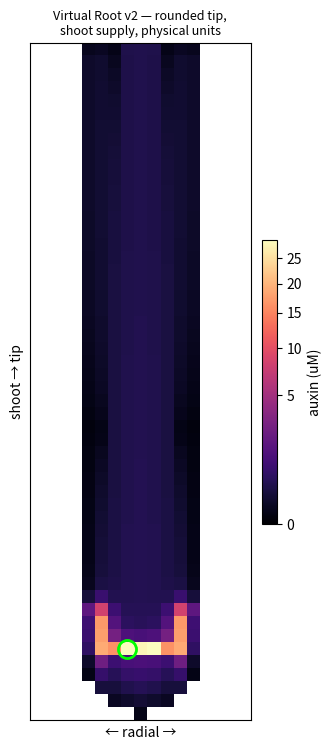

Source code (Python): (Note: this script raises an exception after producing the figure.)
"""
Virtual Root v2 — model-fidelity polish over v1:
  (1) rounded root-tip template (domed cap, not a rectangle),
  (2) smoother shootward gradient (a shoot-derived auxin supply fills the root, so auxin
      is present throughout with the QC still the maximum), and
  (3) physical units: Grieneisen permeabilities in um/s, cell size in um, time in seconds,
      concentrations in uM.
"""
import numpy as np
import matplotlib.pyplot as plt

# ---------- geometry (rounded tip) ----------
R, C = 52, 17
c0 = C // 2
r_qc, r_mer, CAP = 46, 30, 4.7
rows = np.arange(R)[:, None].repeat(C, 1)
rad = np.abs(np.arange(C) - c0)[None, :].repeat(R, 0)
active = np.zeros((R, C), bool)
for r in range(R):
    for c in range(C):
        rd = abs(c - c0)
        if r < r_qc:
            active[r, c] = rd <= 4
        else:                                    # domed cap: quarter-circle taper
            active[r, c] = rd <= np.sqrt(max(0.0, CAP**2 - (r - r_qc)**2))

stele  = rad <= 1; endo = rad == 2; cortex = rad == 3; epi = rad == 4
tip    = rows >= r_qc
qc        = active & (rows == r_qc) & (rad <= 1)
columella = active & (rows > r_qc) & (rad <= 2)
lrc       = active & (rows >= r_qc - 2) & (rad >= 3)

# ---------- physical parameters ----------
L = 10.0                      # cell size (um)
g = 1.0 / L                   # surface/volume factor (1/um) in 2D
EF_BASE, EF_PIN = 1.0, 16.0   # efflux permeability (um/s): none / strong PIN
IN_BASE, IN_AUX1 = 20.0, 42.0 # influx permeability (um/s): baseline / AUX1 (moderate trap)
dt = 0.04                     # s
k  = 0.0012                   # auxin decay (1/s)  -> lets a gradient form
# Production (uM/s): a strong shoot supply fills the root; the tip is the maximum because
# AUX1 traps auxin there, with a small local QC/columella source. A modest baseline keeps
# auxin present throughout (a visible shootward gradient).
S_shoot, P_qc, P_col, P_base = 0.30, 0.025, 0.012, 0.005

# ---------- carrier maps ----------
ef_up = np.full((R, C), EF_BASE); ef_dn = np.full((R, C), EF_BASE)
ef_lf = np.full((R, C), EF_BASE); ef_rt = np.full((R, C), EF_BASE)
rootward  = ((stele | endo) & ~tip) | (cortex & (rows >= r_mer) & ~tip)
shootward = (cortex & (rows < r_mer)) | (epi & (rows < r_mer)) | (epi & tip) | lrc
ef_dn[rootward] = EF_PIN
ef_up[shootward] = EF_PIN
inward = epi & (rows >= r_mer)
ef_rt[inward & (np.arange(C)[None, :] < c0)] = EF_PIN
ef_lf[inward & (np.arange(C)[None, :] > c0)] = EF_PIN
for arr in (ef_up, ef_dn, ef_lf, ef_rt): arr[columella] = EF_PIN   # columella redistributes

pin_in = np.full((R, C), IN_BASE)
pin_in[epi | lrc | columella | qc | (cortex & tip)] = IN_AUX1

prod = np.where(active, P_base, 0.0)
prod[columella] = P_col
prod[qc] = P_qc
prod[0, c0-1:c0+2] = S_shoot              # shoot-derived auxin enters the top of the stele

for arr in (ef_up, ef_dn, ef_lf, ef_rt, pin_in, prod): arr[~active] = 0.0

# ---------- integrate ----------
a = np.where(active, 0.1, 0.0)
for step in range(200000):
    bV = active[:, :-1] & active[:, 1:]; dV = pin_in[:, :-1] + pin_in[:, 1:]
    Wv = np.where(bV, (ef_rt[:, :-1]*a[:, :-1] + ef_lf[:, 1:]*a[:, 1:]) / np.where(dV>0, dV, 1), 0)
    fL = (pin_in[:, :-1]*Wv - ef_rt[:, :-1]*a[:, :-1]) * bV
    fR = (pin_in[:, 1:]*Wv - ef_lf[:, 1:]*a[:, 1:]) * bV
    bH = active[:-1, :] & active[1:, :]; dH = pin_in[:-1, :] + pin_in[1:, :]
    Wh = np.where(bH, (ef_dn[:-1, :]*a[:-1, :] + ef_up[1:, :]*a[1:, :]) / np.where(dH>0, dH, 1), 0)
    fU = (pin_in[:-1, :]*Wh - ef_dn[:-1, :]*a[:-1, :]) * bH
    fD = (pin_in[1:, :]*Wh - ef_up[1:, :]*a[1:, :]) * bH
    da = prod - k*a
    da[:, :-1] += g*fL; da[:, 1:] += g*fR; da[:-1, :] += g*fU; da[1:, :] += g*fD
    # open-boundary efflux (auxin pumped toward soil/shoot leaves the domain)
    aL = np.zeros_like(active); aL[:,1:]=active[:,:-1]; aR=np.zeros_like(active); aR[:,:-1]=active[:,1:]
    aU = np.zeros_like(active); aU[1:,:]=active[:-1,:]; aD=np.zeros_like(active); aD[:-1,:]=active[1:,:]
    da[active & ~aL] -= g*ef_lf[active & ~aL]*a[active & ~aL]
    da[active & ~aR] -= g*ef_rt[active & ~aR]*a[active & ~aR]
    da[active & ~aU] -= g*ef_up[active & ~aU]*a[active & ~aU]
    da[active & ~aD] -= g*ef_dn[active & ~aD]*a[active & ~aD]
    a += dt*da; a[~active] = 0.0
    if step % 1000 == 0 and np.max(np.abs(da[active])) < 1e-8: break

am = np.where(active, a, -1); mr, mc = np.unravel_index(np.argmax(am), am.shape)
print(f"step {step}, sim-time {step*dt:.0f}s, max auxin {a[mr,mc]:.3f} uM at (row={mr}, col={mc})")
print(f"QC row {r_qc}, axis col {c0}; max at QC: {mr>=r_qc-1 and abs(mc-c0)<=2}")
# how far up does the gradient reach (fraction of stele cells above the meristem with >5% of max)
upper = a[:r_mer, c0] / a[mr,mc]
print(f"auxin in upper stele (frac of max): top={upper[0]:.2f}, mid={upper[r_mer//2]:.2f}")

from matplotlib.colors import PowerNorm
disp = np.where(active, a, np.nan)
fig, ax = plt.subplots(figsize=(3.6, 7.6))
im = ax.imshow(disp, cmap="magma", origin="upper", aspect="equal",
               norm=PowerNorm(gamma=0.45, vmin=0, vmax=np.nanmax(disp)))
ax.plot(mc, mr, "o", mfc="none", mec="lime", ms=13, mew=2)
ax.set_title("Virtual Root v2 — rounded tip,\nshoot supply, physical units", fontsize=9)
ax.set_xticks([]); ax.set_yticks([]); ax.set_xlabel("← radial →"); ax.set_ylabel("shoot → tip")
fig.colorbar(im, ax=ax, fraction=0.05, pad=0.04, label="auxin (uM)")
fig.tight_layout(); fig.savefig(__file__.replace("auxin_v2.py","auxin_v2.png"), dpi=130)
print("saved auxin_v2.png")
